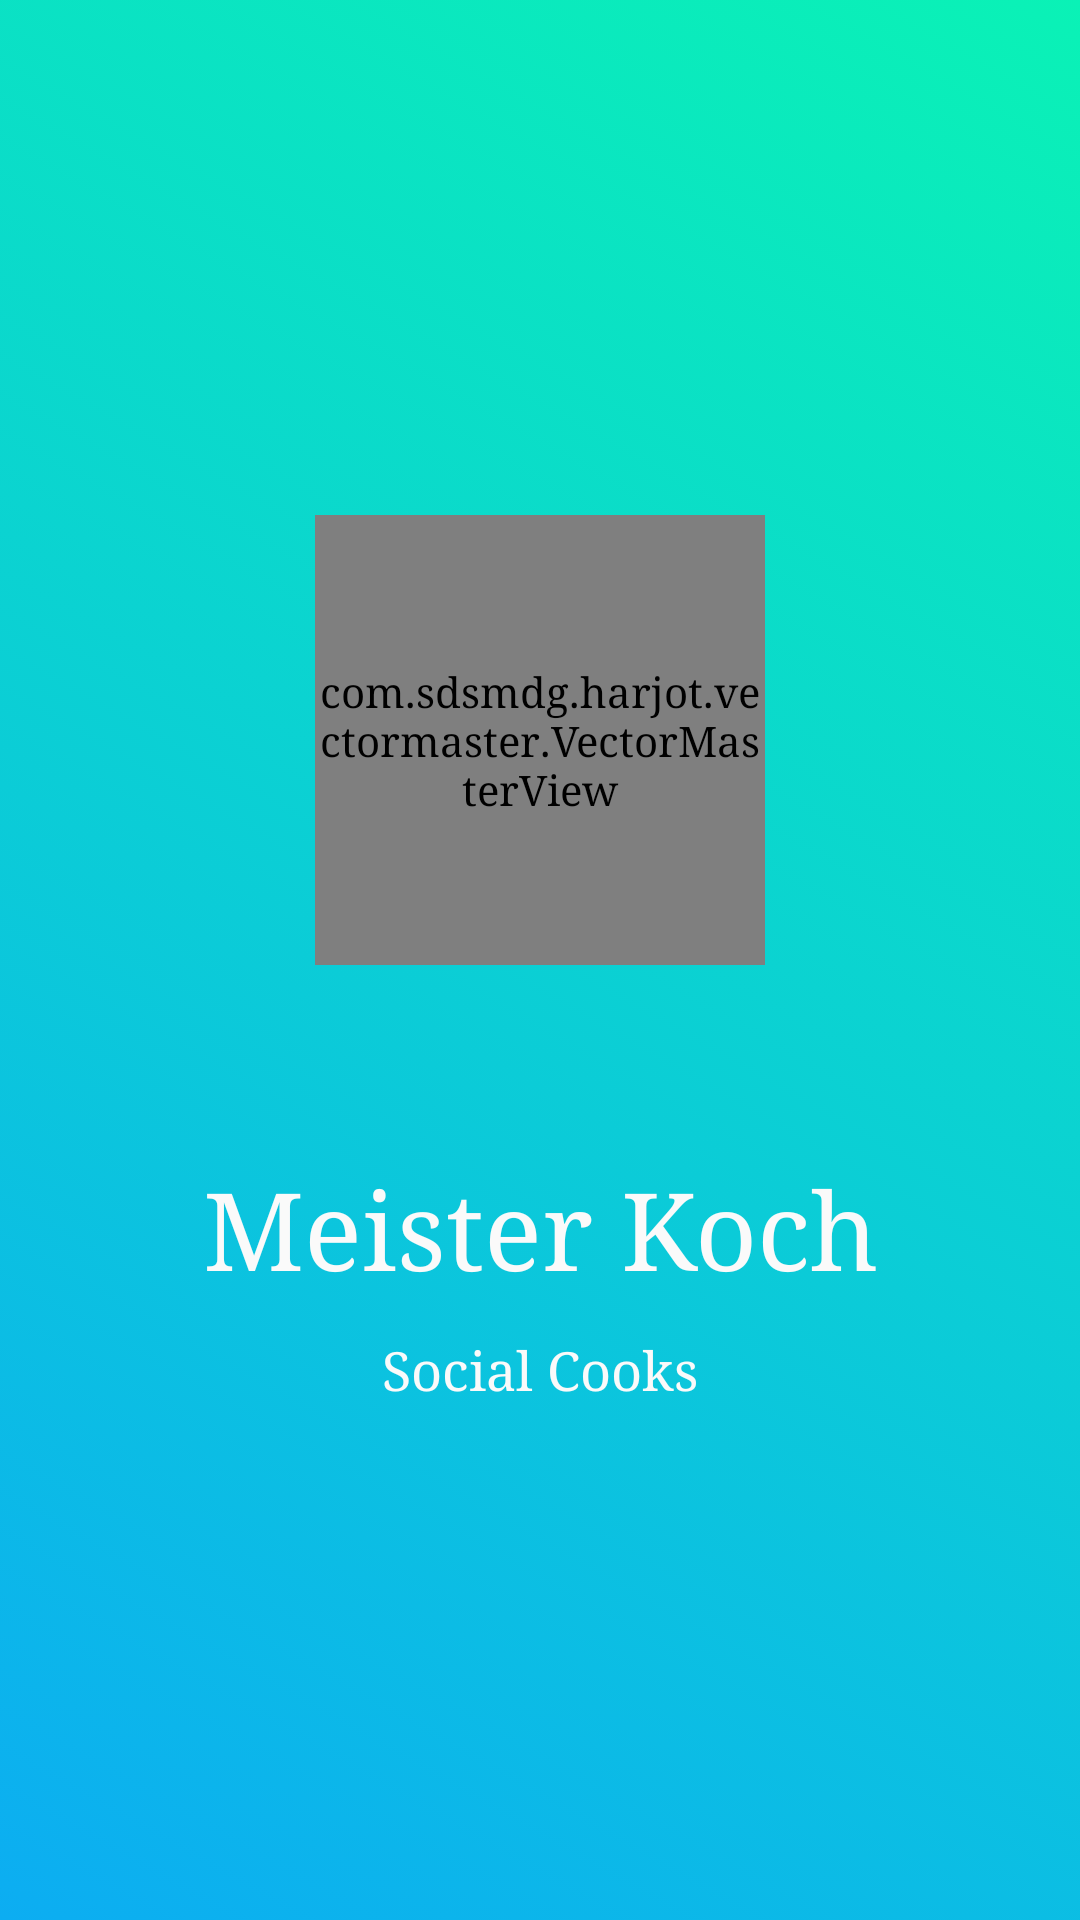

Produce the Android XML layout that renders to this screen, including the resource entries it uses.
<!-- AndroidManifest.xml: application theme AppTheme -->
<!-- res/layout/content_splash_screen_animated.xml -->
<?xml version="1.0" encoding="utf-8"?>
<RelativeLayout xmlns:android="http://schemas.android.com/apk/res/android"
    android:layout_width="match_parent"
    android:layout_height="match_parent"
    xmlns:app="http://schemas.android.com/apk/res-auto"
    android:background="@drawable/gradient_background">

    




    <LinearLayout
        android:layout_width="match_parent"
        android:layout_height="wrap_content"
        android:layout_centerInParent="true"
        android:layout_centerHorizontal="true"
        android:layout_centerVertical="true"
        android:orientation="vertical">


        <RelativeLayout
            android:layout_width="match_parent"
            android:layout_height="wrap_content">


            <com.sdsmdg.harjot.vectormaster.VectorMasterView
                android:id="@+id/heart_vector"
                android:layout_width="150dp"
                android:layout_height="150dp"
                android:layout_centerHorizontal="true"
                app:vector_src="@drawable/new_animation_logo" />


            
                
                
                
                
                
                

            
                
                
                
                

        </RelativeLayout>


        
            
            

            
                
                
                
                
                
                
                
                
                
                
                
                
                


        


        <TextView
            android:layout_width="match_parent"
            android:layout_height="wrap_content"
            android:gravity="center_horizontal"
            android:text="@string/app_name"
            android:textAppearance="?android:textAppearanceLarge"
            android:textSize="36dp"
            android:textColor="@color/colorWhite"
            android:layout_marginTop="64dp"/>

        <TextView
            android:layout_width="match_parent"
            android:layout_height="wrap_content"
            android:layout_marginTop="@dimen/margin.3"
            android:gravity="center_horizontal"
            android:text="@string/tag_line"
            android:textColor="@color/colorWhite"
            android:textAppearance="?android:textAppearanceMedium" />

    </LinearLayout>

</RelativeLayout>
<!-- resources referenced by this layout -->
<resources>
  <integer-array name="google_glyph_colors">
          <item>@android:color/white</item>
          <item>@color/google_red</item>
          <item>@color/google_yellow</item>
          <item>@color/google_blue</item>
          <item>@color/google_green</item>
      </integer-array>
  <color name="colorWhite">#fafafa</color>
  <dimen name="margin.3">12dp</dimen>
  <!-- drawable gradient_background (drawable) -->
  <?xml version="1.0" encoding="utf-8"?>
  <selector xmlns:android="http://schemas.android.com/apk/res/android">
      <item>
          <shape>
              <gradient
                  android:angle="45"
                  android:startColor="@color/gradient_last"
                  android:endColor="@color/gradient_first"
                  android:type="linear" />
          </shape>
      </item>
  </selector>
  <!-- drawable heart_rate: vector/xml drawable (drawable, 4281 chars, omitted) -->
  <!-- drawable new_animation_logo: vector/xml drawable (drawable, 3288 chars, omitted) -->
  <!-- mipmap ic_launcher: png bitmap (mipmap-hdpi, 3905 bytes) -->
  <string name="app_name">Meister Koch</string>
  <string name="tag_line">Social Cooks</string>
  <style name="AppTheme" parent="Theme.AppCompat.Light.DarkActionBar">
          
          <item name="colorPrimary">@color/colorPrimary</item>
          <item name="colorPrimaryDark">@color/colorPrimaryDark</item>
          <item name="colorAccent">@color/colorAccent</item>
          <item name="android:typeface">serif</item>
      </style>
  <color name="google_red">#EA4335</color>
  <color name="google_yellow">#FBBC05</color>
  <color name="google_blue">#4285F4</color>
  <color name="google_green">#34A853</color>
  <color name="gradient_last">#0CADF2</color>
  <color name="gradient_first">#0AF2B6</color>
  <color name="colorPrimary">#53d592</color>
  <color name="colorPrimaryDark">#1abb9c</color>
  <color name="colorAccent">#fafafa</color>
</resources>
